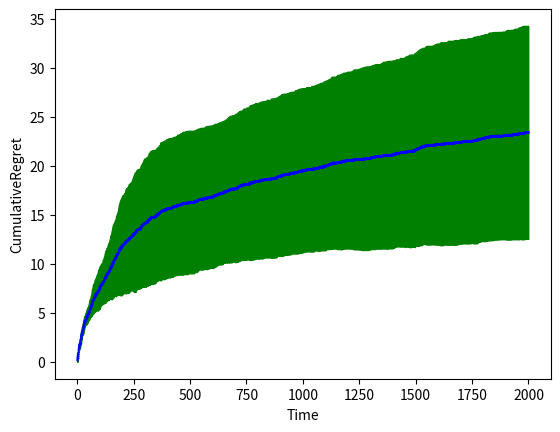

Generate this figure with matplotlib:
#!/usr/bin/env python3
import numpy as np
import matplotlib.pyplot as plt

# Time horizon
T = 2*(10**3)

# Monte Carlo averaging
Mc = 10

# Number of arms
NO_ARMS = 4

# Reward vector: Size is (1 x NO_ARMS)
# First index, 0, is the best arm
Mean_vector = np.array([.5,.3,.2,.1]) 
        
Regret = np.zeros((Mc,T))

for l in range(1,Mc+1):
            
    alpha = np.ones(NO_ARMS)
    beta = np.ones(NO_ARMS)
    Theta = np.zeros(NO_ARMS)

    Mean_Estimate = alpha/(alpha+beta)
    
    for t in range(1,T+1):
        reward = 0
        for i in np.arange(1,NO_ARMS+1):
            Theta[i-1] = np.random.beta(alpha[i-1],beta[i-1])
        play = np.argmax(Theta)
        reward = np.random.binomial(1,Mean_vector[play],1)
        if (reward == 1):
            alpha[play] +=1
        else:
            beta[play] +=1
        Mean_Estimate[play] = Mean_Estimate[play]+(1/t)*(reward-Mean_Estimate[play])
                
        Regret[l-1,t-1] = Regret[l-1,t-2] + Mean_vector[0] - Mean_vector[play]

regret_avg = np.mean(Regret,axis=0)
regret_std = np.std(Regret,axis=0)
# print(regret_std.shape)

plt.figure(1)
time = np.arange(0,T,1)
plt.plot(time,(regret_avg),'--bo',markersize = 0.5)
plt.fill_between(range(len(regret_avg)),\
    regret_avg-regret_std, \
    regret_avg+regret_std, \
    color='g' )
plt.xlabel("Time")
plt.ylabel("CumulativeRegret")
# plt.legend(loc = 'upper left')
plt.show()
        
        
                